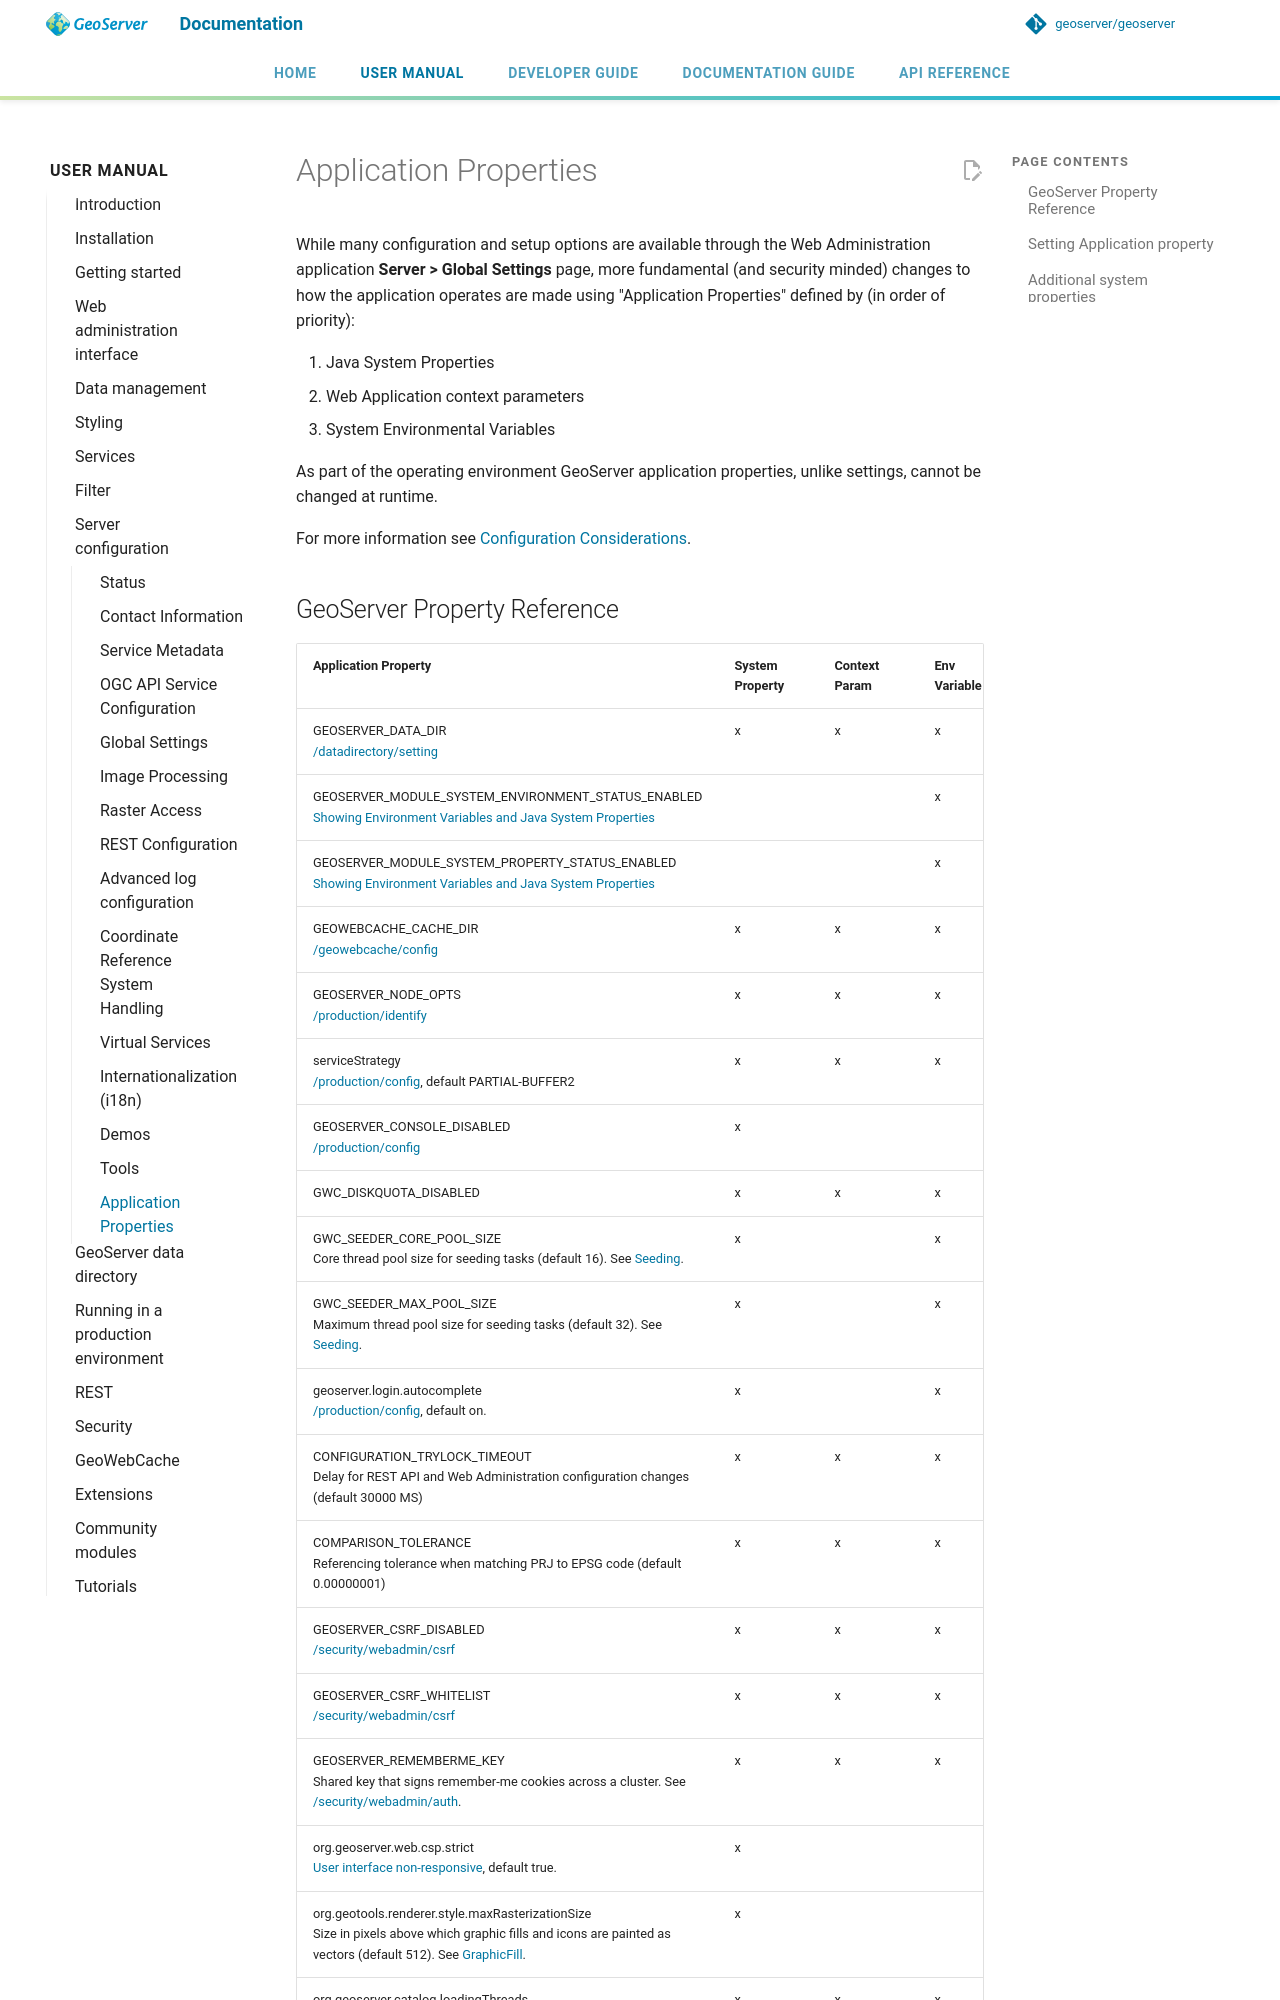

repository: petersmythe/geoserver · page: latest/en/user/configuration/properties/index.html · generator: mkdocs

# Application Properties

While many configuration and setup options are available through the Web Administration application **Server > Global Settings** page, more fundamental (and security minded) changes to how the application operates are made using "Application Properties" defined by (in order of priority):

1.  Java System Properties
2.  Web Application context parameters
3.  System Environmental Variables

As part of the operating environment GeoServer application properties, unlike settings, cannot be changed at runtime.

For more information see [Configuration Considerations](../../production/config.md).
